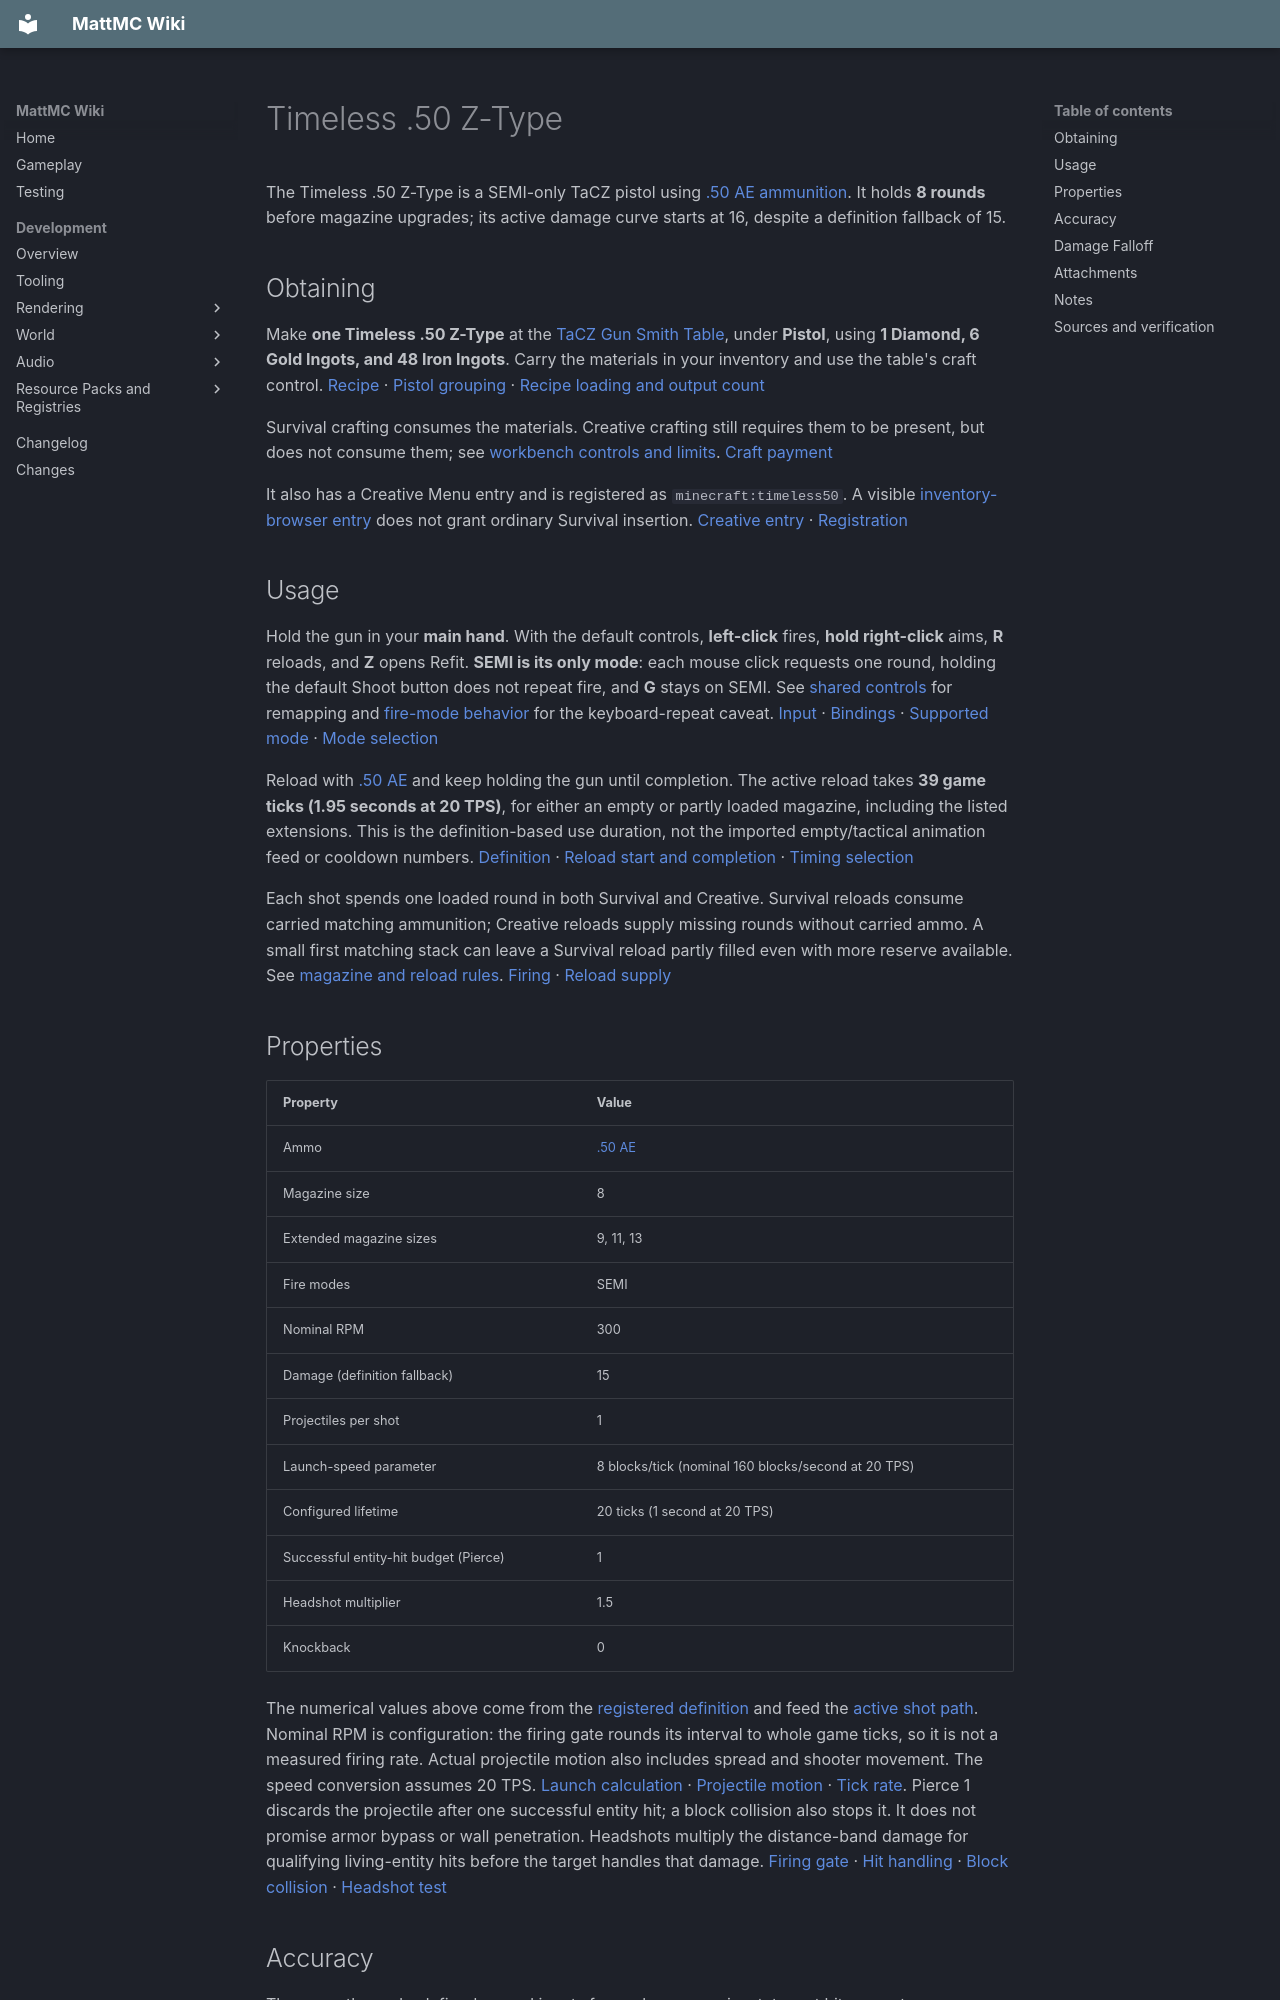

repository: HungLo2020/MattMC · page: gameplay/items/Timeless50ZType/index.html · generator: mkdocs

# Timeless .50 Z-Type

The Timeless .50 Z-Type is a SEMI-only TaCZ pistol using [.50 AE ammunition](50AE.md). It holds **8 rounds** before magazine upgrades; its active damage curve starts at 16, despite a definition fallback of 15.

## Obtaining

Make **one Timeless .50 Z-Type** at the [TaCZ Gun Smith Table](../blocks/TaCZWorkbenches.md#gun-smith-table), under **Pistol**, using **1 Diamond, 6 Gold Ingots, and 48 Iron Ingots**. Carry the materials in your inventory and use the table's craft control. [Recipe][recipe] · [Pistol grouping][index] · [Recipe loading and output count][recipe-loader]

Survival crafting consumes the materials. Creative crafting still requires them to be present, but does not consume them; see [workbench controls and limits](../blocks/TaCZWorkbenches.md#using-a-workbench). [Craft payment][payment]

It also has a Creative Menu entry and is registered as `minecraft:timeless50`. A visible [inventory-browser entry](../mechanics/InventoryBrowser.md#mode-and-permission-limits) does not grant ordinary Survival insertion. [Creative entry][creative] · [Registration][registration]

## Usage

Hold the gun in your **main hand**. With the default controls, **left-click** fires, **hold right-click** aims, **R** reloads, and **Z** opens Refit. **SEMI is its only mode**: each mouse click requests one round, holding the default Shoot button does not repeat fire, and **G** stays on SEMI. See [shared controls](../mechanics/TaCZFirearms.md#controls) for remapping and [fire-mode behavior](../mechanics/TaCZFirearms.md#firing-and-fire-modes) for the keyboard-repeat caveat. [Input][controls] · [Bindings][keys] · [Supported mode][mode] · [Mode selection][mode-selection]

Reload with [.50 AE](50AE.md) and keep holding the gun until completion. The active reload takes **39 game ticks (1.95 seconds at 20 TPS)**, for either an empty or partly loaded magazine, including the listed extensions. This is the definition-based use duration, not the imported empty/tactical animation feed or cooldown numbers. [Definition][definition] · [Reload start and completion][reload-start] · [Timing selection][reload-time]

Each shot spends one loaded round in both Survival and Creative. Survival reloads consume carried matching ammunition; Creative reloads supply missing rounds without carried ammo. A small first matching stack can leave a Survival reload partly filled even with more reserve available. See [magazine and reload rules](../mechanics/TaCZFirearms.md#magazine-reserve-and-reloading). [Firing][fire] · [Reload supply][reload-supply]

## Properties

| Property | Value |
| --- | --- |
| Ammo | [.50 AE](50AE.md) |
| Magazine size | 8 |
| Extended magazine sizes | 9, 11, 13 |
| Fire modes | SEMI |
| Nominal RPM | 300 |
| Damage (definition fallback) | 15 |
| Projectiles per shot | 1 |
| Launch-speed parameter | 8 blocks/tick (nominal 160 blocks/second at 20 TPS) |
| Configured lifetime | 20 ticks (1 second at 20 TPS) |
| Successful entity-hit budget (Pierce) | 1 |
| Headshot multiplier | 1.5 |
| Knockback | 0 |

The numerical values above come from the [registered definition][definition] and feed the [active shot path][fire]. Nominal RPM is configuration: the firing gate rounds its interval to whole game ticks, so it is not a measured firing rate. Actual projectile motion also includes spread and shooter movement. The speed conversion assumes 20 TPS. [Launch calculation][launch] · [Projectile motion][motion] · [Tick rate][tick-rate]. Pierce 1 discards the projectile after one successful entity hit; a block collision also stops it. It does not promise armor bypass or wall penetration. Headshots multiply the distance-band damage for qualifying living-entity hits before the target handles that damage. [Firing gate][fire-gate] · [Hit handling][hit] · [Block collision][block-stop] · [Headshot test][headshot]

## Accuracy

These are the code-defined spread inputs for each pose or aim state, not hit percentages or verified angles. Aimed spread applies after the aim transition finishes. “Prone” names the lying-pose branch; it does not establish a working Crawl key. See [shared control limits](../mechanics/TaCZFirearms.md#controls). [Gun data][data] · [Pose selection][pose] · [Aiming check][controls]

| Property | Value |
| --- | --- |
| Standing | 3 |
| Moving | 4 |
| Sneaking | 2 |
| Prone | 1.5 |
| Aiming down sights | 0.1 |

## Damage Falloff

The active curve chooses the following damage for one projectile by straight-line distance from its starting position to the hit. An upper threshold is exclusive: hitting exactly at it uses the next band. There is no interpolation. Headshots and target damage handling can change the result. [Curve conversion][ballistics] · [Distance selection][distance] · [Hit handling][hit]

* **Below 20 blocks: 16**
* **20 to below 50 blocks: 14**
* **50 blocks or more, while the projectile remains active: 9**

The fallback **15** in Properties is not the active close-range value: the bundled curve supplies **16**, then **14**, then **9**. [Gun data][data] · [Curve selection][ballistics]

The final band does not imply unlimited range. Lifetime, drag, gravity, water, and collisions still limit the projectile; multiplying initial speed by lifetime is not a verified travel distance. [Projectile motion][motion] · [Block stop][block-stop]
